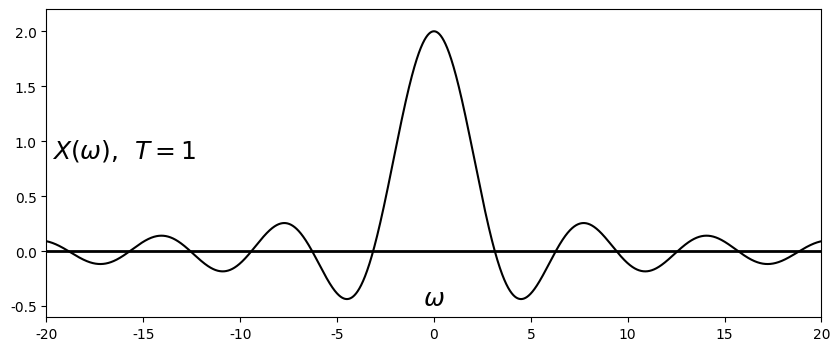

Write Python code to recreate this figure. (Note: this script raises an exception after producing the figure.)
#%matplotlib osx
%matplotlib inline

import matplotlib.pyplot as plt
import matplotlib.lines as ln
import numpy as np
plt.close()

plt.rcParams['font.family'] = 'Times New Roman'


fig = plt.figure(figsize=(10,4), dpi=300)
#fig = plt.figure(figsize=(10,4))
fig.patch.set_alpha(0.)

ax =fig.add_subplot(111)

step = 0.01
T = 1
omega = np.arange(-20, 20, step)
X = 2*T*np.sinc(T*omega/np.pi)

plt.xlim([-20, 20])
plt.ylim([-0.6, 2.2])
plt.axhline(0, color='k', linewidth=2)
ax.xaxis.set_label_coords(1.03, 0.1)
ax.yaxis.set_label_coords(0.1,1.02)
plt.xlabel('$\omega$', fontsize=18)
plt.ylabel('$X(\omega)$,  $T = 1$', fontsize=18, rotation=0)
#plt.xticks([0,1,2,3,4,5,6])
plt.yticks([-0.5, 0, 0.5, 1.0, 1.5, 2.0])

plt.plot(omega,X, color='k')
#markerline, stemlines, baseline = plt.stem(n,x, color='k')
#plt.setp(markerline, 'markerfacecolor', 'k')
#plt.setp(stemlines, 'color', 'k')
#plt.setp(baseline, 'color', 'k')

plt.subplots_adjust(left=None, bottom=None, right=None, top=None, wspace=None, hspace=0.5)
plt.savefig('./figures/fig5.5.eps')
plt.show()


plt.close()




